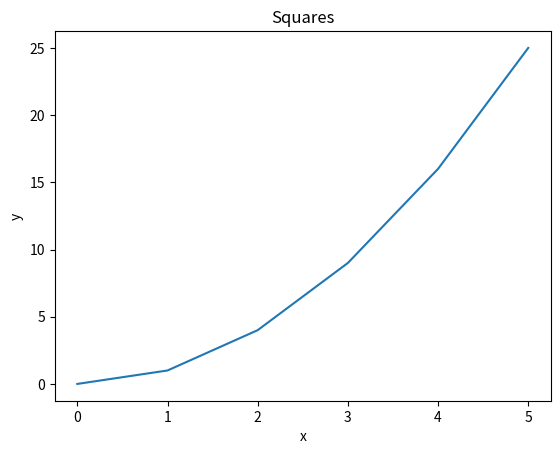
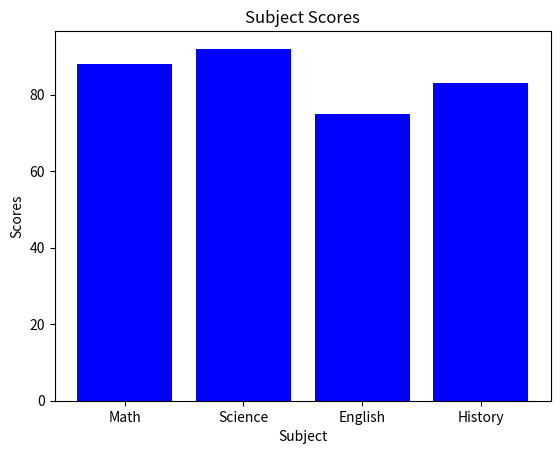
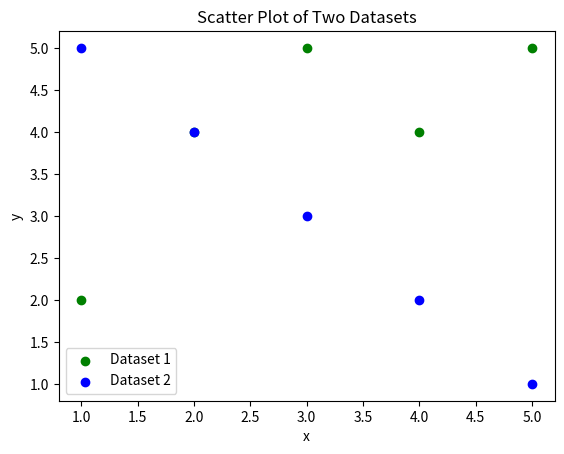
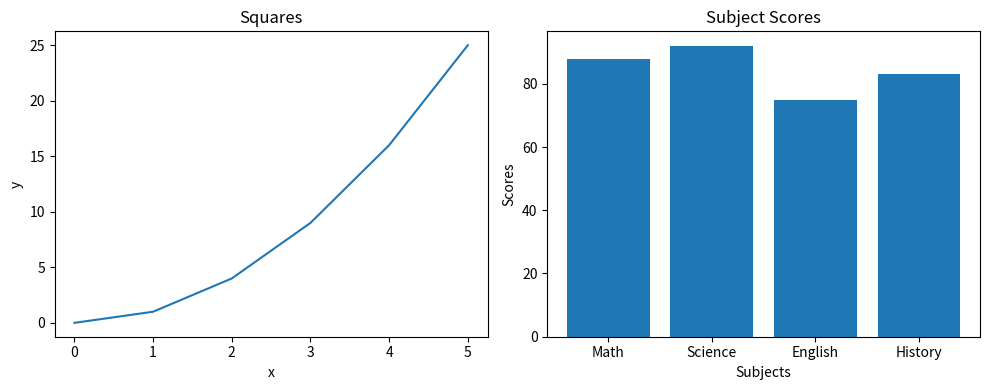
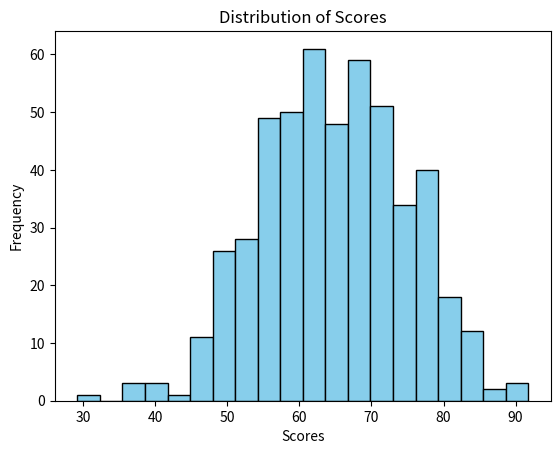
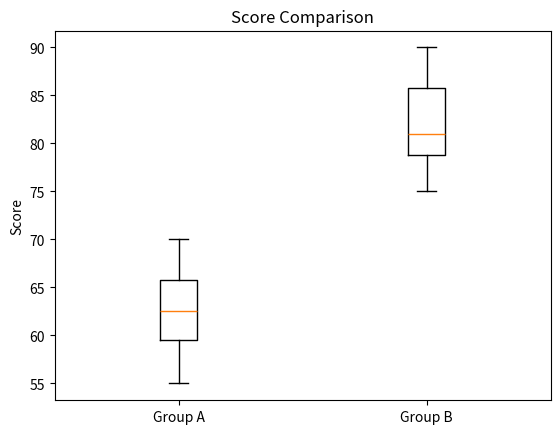
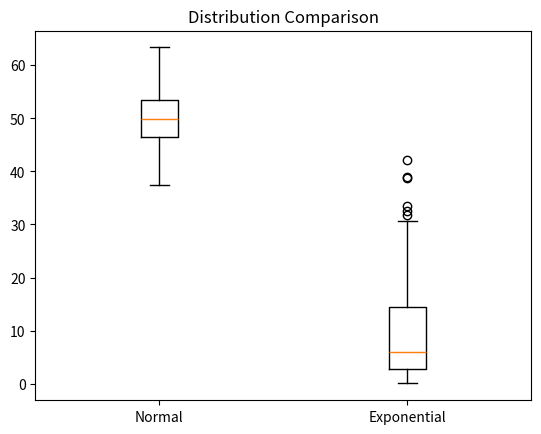
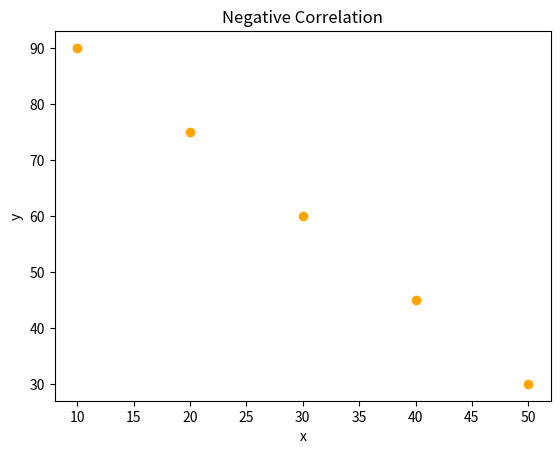
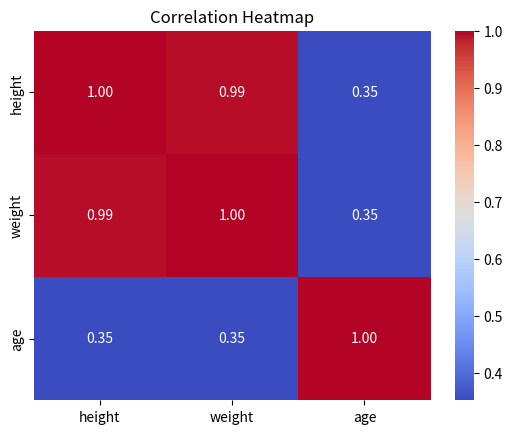

Write the Python code that produced these figures, in order.
import pandas as pd
import numpy as np
import matplotlib.pyplot as plt
import statistics as stats
from scipy import stats
from scipy.stats import pearsonr
import seaborn as sns

# --- Pandas Review ---

# Pandas Q1:
data = {
    "name":   ["Alice", "Bob", "Carol", "David", "Eve"],
    "grade":  [85, 72, 90, 68, 95],
    "city":   ["Boston", "Austin", "Boston", "Denver", "Austin"],
    "passed": [True, True, True, False, True]
}
df = pd.DataFrame(data)

print(f"First 3 rows:\n", df.head(3))
print(f"\nShape:\n", df.shape)
print(f"\nData types:\n", df.dtypes)

# Pandas Q2:
filtered_grades = df[(df["passed"] == True) & (df["grade"] > 80)]
print(f"\nFiltered Grades over 80:\n", filtered_grades)

# Pandas Q3:
df["grade_curved"] = df["grade"] + 5
print(f"\nCurved grades:\n", df)

# Pandas Q4:
df["name_upper"] = df["name"].str.upper()
print(f"\nDF w/ Uppercase Name Column:\n", df.loc[:, ["name", "name_upper"]])

# Pandas Q5:
avg_by_city = df.groupby("city")["grade"].mean()
print("\nAverage Grade by City:\n", avg_by_city)

# Pandas Q6:
df["city"] = df["city"].replace("Austin", "Houston")
print("\nReplace Austin with Houston:\n", df.loc[:, ["name", "city"]])

# Pandas Q7:
desc_grades = df.sort_values("grade", ascending=False)
print(f"\nTop 3 Highest Grades:\n", desc_grades.head(3))



# --- Numpy Review ---

# NumPy Q1:
array_1d= np.array([10, 20, 30, 40, 50])
print(f"\nArray 1D shape:\n", array_1d.shape)
print(f"\nArray 1D dtype:\n", array_1d.dtype)
print(f"\nArray 1D ndim:\n", array_1d.ndim)

# NumPy Q2:
arr = np.array([[1, 2, 3],
                [4, 5, 6],
                [7, 8, 9]])
print(f"\nArray 2D Shape:\n", arr.shape)
print(f"\nArray 2D Size:\n", arr.size)

# NumPy Q3:
print(f"\nSlice Top-Left :\n", arr[0:2, 0:2])

# NumPy Q4:
arr_zeros = np.zeros((3, 4))
arr_ones = np.ones((2, 5))
print(f"\nZeros:\n", arr_zeros)
print(f"\nOnes:\n", arr_ones)

# NumPy Q5:
q5_arr = np.arange(0, 50, 5)
print(f"\nArray Q5:\n", q5_arr)
print(f"\nArray Q5 Shape:\n", q5_arr.shape)
print(f"\nArray Q5 Mean:\n", np.mean(q5_arr))
print(f"\nArray Q5 Sum:\n", np.sum(q5_arr))
print(f"\nArray Q5 STD:\n", np.std(q5_arr))

# NumPy Q6:
q6_arr = np.random.normal(0, 1, 200)
print(f"\nArray Q6 Mean:\n", np.mean(q6_arr))
print(f"\nArray Q6 STD:\n", np.std(q6_arr))



# --- Matplotlib Review ---

# Matplotlib Q1:
x = [0, 1, 2, 3, 4, 5]
y = [0, 1, 4, 9, 16, 25]

plt.plot(x, y)

plt.title("Squares")
plt.xlabel("x")
plt.ylabel("y")

plt.show()

# Matplotlib Q2:
subjects = ["Math", "Science", "English", "History"]
scores = [88, 92, 75, 83]

plt.bar(subjects, scores, color="blue")
plt.title("Subject Scores")
plt.xlabel("Subject")
plt.ylabel("Scores")

plt.show()

# Matplotlib Q3:
x1, y1 = [1, 2, 3, 4, 5], [2, 4, 5, 4, 5]
x2, y2 = [1, 2, 3, 4, 5], [5, 4, 3, 2, 1]

plt.scatter(x1, y1, color="green", label="Dataset 1")
plt.scatter(x2, y2, color="blue", label="Dataset 2")
plt.title("Scatter Plot of Two Datasets")
plt.xlabel("x")
plt.ylabel("y")
plt.legend()

plt.show()

# Matplotlib Q4:
fig, axes = plt.subplots(1, 2, figsize=(10,4))

# left side
axes[0].plot(x, y)
axes[0].set_title("Squares")
axes[0].set_xlabel("x")
axes[0].set_ylabel("y")

# right side
axes[1].bar(subjects, scores)
axes[1].set_title("Subject Scores")
axes[1].set_xlabel("Subjects")
axes[1].set_ylabel("Scores")

# Adjust spacing
plt.tight_layout()

plt.show()



# --- Descriptive Statistics Review ---

# Descriptive Stats Q1:
data_2 = [12, 15, 14, 10, 18, 22, 13, 16, 14, 15]
print(f"\nStats Q1 Mean:\n", np.mean(data_2))
print(f"\nStats Q1 Median:\n", np.median(data_2))
print(f"\nStats Q1 Variance:\n", np.var(data_2))
print(f"\nStats Q1 STD:\n", np.std(data_2))

# Descriptive Stats Q2:
data_normal = np.random.normal(65, 10, 500)

plt.hist(data_normal, bins=20, color="skyblue", edgecolor="black")
plt.title("Distribution of Scores")
plt.xlabel("Scores")
plt.ylabel("Frequency")

plt.show()

# Descriptive Stats Q3:
group_a = [55, 60, 63, 70, 68, 62, 58, 65]
group_b = [75, 80, 78, 90, 85, 79, 82, 88]

plt.boxplot([group_a, group_b], tick_labels=["Group A", "Group B"])
plt.title("Score Comparison")
plt.ylabel("Score")

plt.show()

# Descriptive Stats Q4:
normal_data = np.random.normal(50, 5, 200)
skewed_data = np.random.exponential(10, 200)

plt.boxplot([normal_data, skewed_data], tick_labels=["Normal", "Exponential"])
plt.title("Distribution Comparison")

plt.show()

# observation
# exponential is more skewed
# median is a better measure of central tendency for exponential (less affected by skew and extreme values)
# mean for normal

# Descriptive Stats Q5:
data1 = [10, 12, 12, 16, 18]
data2 = [10, 12, 12, 16, 150]

print(f"\nData1 mean:", np.mean(data1))
print(f"\nData1 median:", np.median(data1))
print(f"\nData1 mode:", stats.mode(data1))

print(f"\nData2 mean:", np.mean(data2))
print(f"\nData2 median:", np.median(data2))
print(f"\nData2 mode:", stats.mode(data2))

# Because of the value 150 in data2; the mean is pulled upward by the outlier.

# --- Hypothesis Testing Review ---

# Hypothesis Q1:
group_a = [72, 68, 75, 70, 69, 73, 71, 74]
group_b = [80, 85, 78, 83, 82, 86, 79, 84]

t_stat, p_val = stats.ttest_ind(group_a, group_b)

print("\nt-statistic:", t_stat)
print("\np-value:", p_val)

# Hypothesis Q2:
alpha = 0.05

if p_val < alpha:
    print("The difference is statistically significant.\n")
else:
    print("No statistically significant difference detected.\n")
    
# Hypothesis Q3:
before = [60, 65, 70, 58, 62, 67, 63, 66]
after  = [68, 70, 76, 65, 69, 72, 70, 71]

t_stat2, p_val2 = stats.ttest_rel(before, after)

print(f"t-statistic: {t_stat2:.3f}")
print(f"p-value: {p_val2:.6f}\n")

# Hypothesis Q4:
scores = [72, 68, 75, 70, 69, 74, 71, 73]

t_stat3, p_val3 = stats.ttest_1samp(scores, 70)

print(f"t-statistic: {t_stat3:.3f}")
print(f"p-value: {p_val3:.6f}\n")

# Hypothesis Q5:
t_stat4, p_val4 = stats.ttest_ind(group_a, group_b, alternative="less")

print(f"One tailed p-value: {p_val4:.6f}\n")

# Hypothesis Q6:
print("The results suggest that Group B scored significantly higher than Group A, and this difference is unlikely to be due to chance.")



# --- Correlation Review ---

# Correlation Q1:
x = [1, 2, 3, 4, 5]
y = [2, 4, 6, 8, 10]

corr_matrix = np.corrcoef(x, y)
print("Correlation matrix:", corr_matrix)
# correlation coefficient (x vs y)
corr_value = corr_matrix[0, 1]
print("\nCorrelation coefficient:", corr_value)
# Expected correlation to be 1 because y is a perfect linear transformation of x
# Positive correlation; as x increases so does y

# Correlation Q2:
x = [1,  2,  3,  4,  5,  6,  7,  8,  9, 10]
y = [10, 9,  7,  8,  6,  5,  3,  4,  2,  1]

corr, p_value = pearsonr(x, y)

print("\nCorrelation coefficient:", corr)
print("P-value:", p_value)

# Correlation Q3:
people = {
    "height": [160, 165, 170, 175, 180],
    "weight": [55,  60,  65,  72,  80],
    "age":    [25,  30,  22,  35,  28]
}
df = pd.DataFrame(people)
corr2 = df.corr()
print("Correlation matrix:\n", corr2)

# Correlation Q4:
x = [10, 20, 30, 40, 50]
y = [90, 75, 60, 45, 30]

plt.scatter(x, y, color="orange")
plt.title("Negative Correlation")
plt.xlabel("x")
plt.ylabel("y")

plt.show()

# Correlation Q5:
sns.heatmap(corr2, annot=True, cmap="coolwarm", fmt=".2f")
plt.title("Correlation Heatmap")

plt.show()



# --- Pipeline Q1 ---
arr = np.array([12.0, 15.0, np.nan, 14.0, 10.0, np.nan, 18.0, 14.0, 16.0, 22.0, np.nan, 13.0])

# step 1
def create_series(arr):
    values = pd.Series(arr, name="values")
    return values

# step 2
def clean_data(series):
    df_cleaned =  series.dropna()
    return df_cleaned

# step 3
def summarize_data(series):
    return {
        "mean": series.mean(),
        "median": series.median(),
        "std": series.std(),
        "mode": series.mode()[0]
    }
    
# pipeline
def data_pipeline(arr):
    series = create_series(arr)
    cleaned_series = clean_data(series)
    summary = summarize_data(cleaned_series)
    return summary

# run pipeline
result = data_pipeline(arr)

# print
print("\nPipeline Q1:\n")
for key, value in result.items():
    print(f"{key}: {value}")
